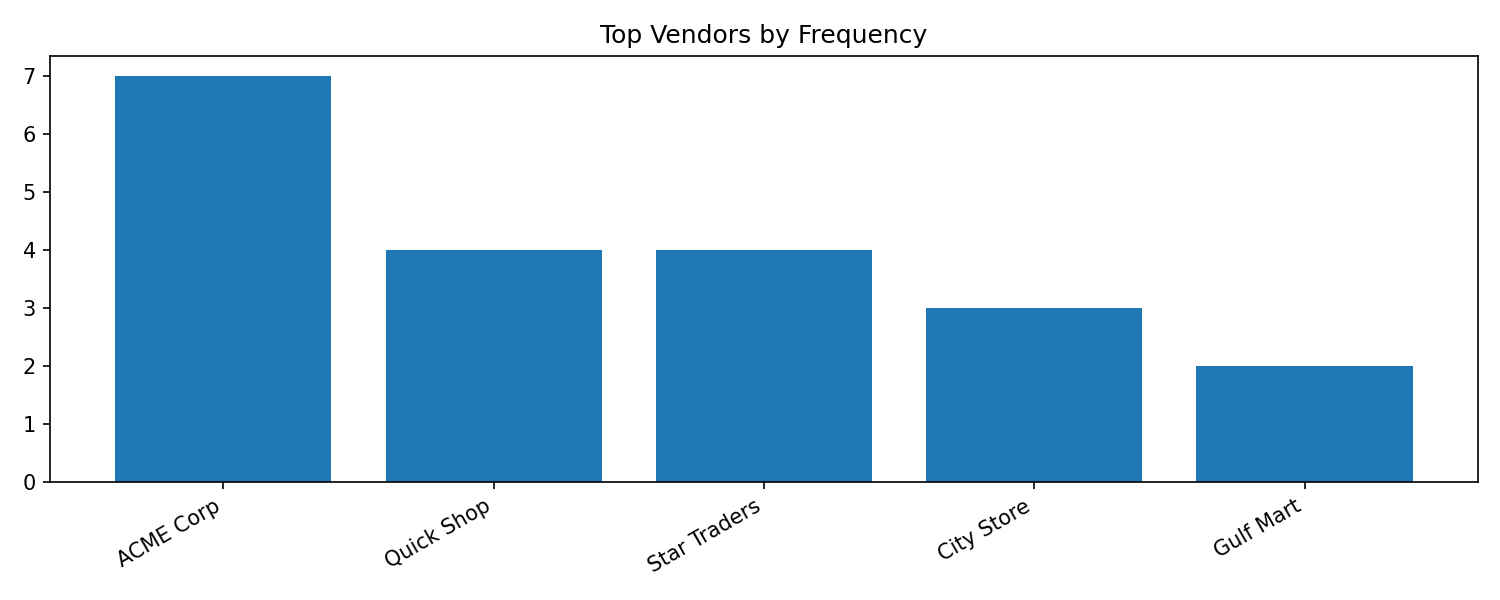

Source data for this figure (header and first rows):
vendor, count
ACME Corp, 7
Quick Shop, 4
Star Traders, 4
City Store, 3
Gulf Mart, 2
